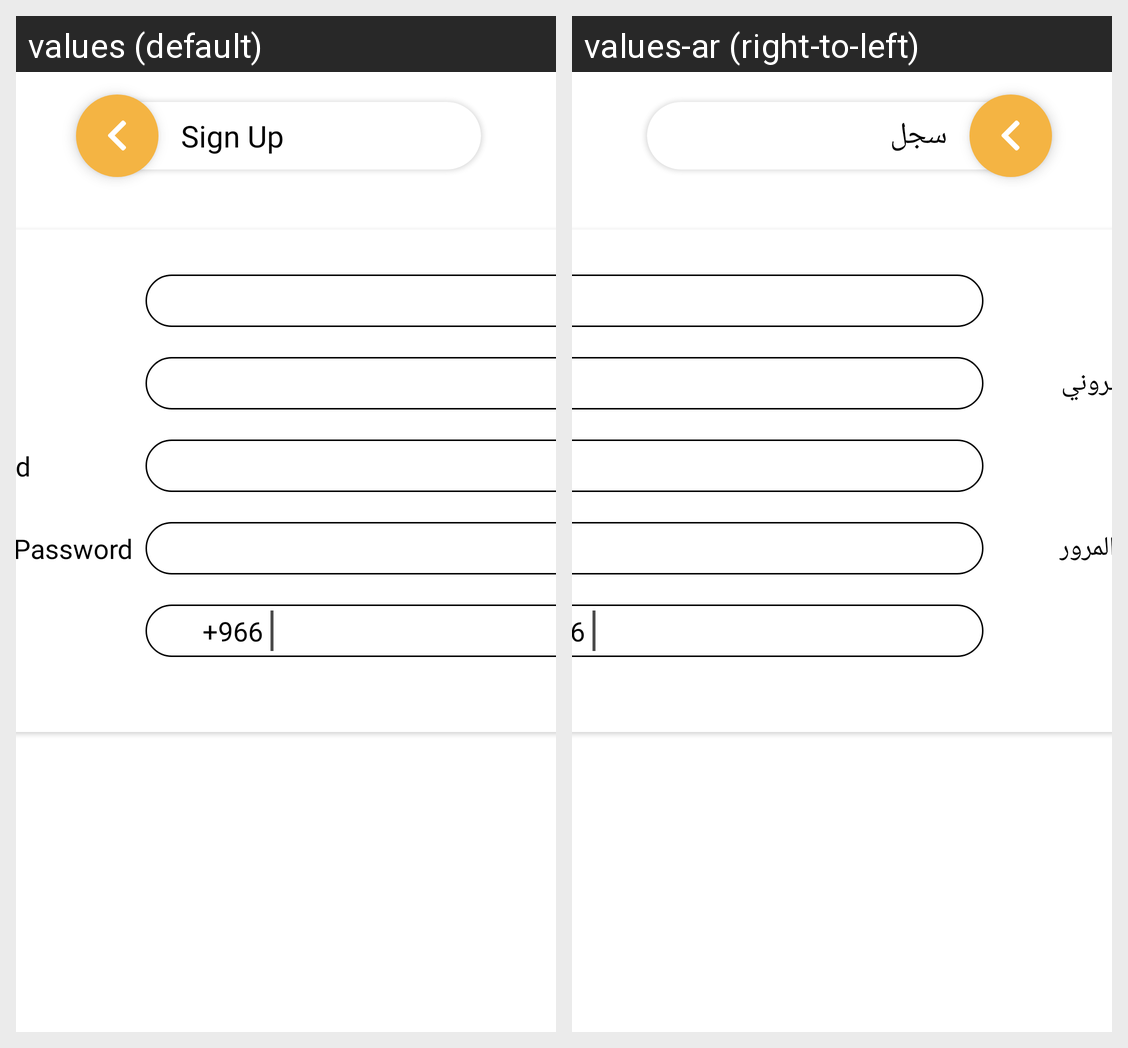

Here is an Android app screen in its default locale and in the app's own translations. Write out the translated-string differences for the strings that appear on this screen.
Android screen res/layout/activity_signup.xml rendered under 2 locales, left to right: values (default), values-ar (right-to-left). Device: Nexus 5 (rendered at 1080×1920; each locale shown at half size, 540×960, under a caption strip naming it); theme BaseAppTheme.
Strings drawn on this screen, with the default value and each locale's value (text and hints the layout hard-codes, and strings that could not be matched under every locale, appear in the picture but are not listed):

sign_up_header
  values: Sign Up
  values-ar: سجل

confirm_password
  values: Confirm Password
  values-ar: تأكيد كلمة المرور
